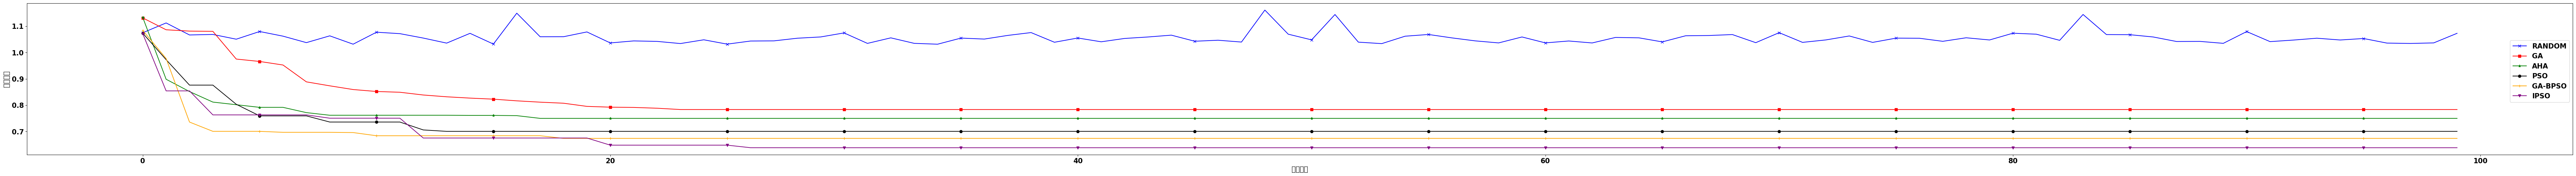

The matplotlib source for this figure:
import matplotlib.pyplot as plt
import numpy as np
from pylab import mpl
from matplotlib import rcParams
# mpl.rcParams['font.sans-serif'] = ['SimSun'] # 指定默认字体：解决plot不能显示中文问题
# mpl.rcParams['axes.unicode_minus'] = False # 解决保存图像是负号'-'显示为方块的问题

config = {
            "font.family": 'serif',
            "font.size": 15,
            "font.weight":"bold",
            "mathtext.fontset": 'stix',
            "font.serif": ['SimHei'],#宋体
            'axes.unicode_minus': False # 处理负号
         }
rcParams.update(config)
# 迭代130次
x = np.arange(0, 100)

# 六种算法的适应度模数据


fitness_pso = [1.0734263623009148, 0.9728571932500736, 0.8762071589269048, 0.8762071589269048, 0.8033957437229275, 0.7593816518800431, 0.7593816518800431, 0.7593816518800431, 0.7359889510686035, 0.7359889510686035, 0.7359889510686035, 0.7359889510686035, 0.7059889510686035, 0.7005868044407552, 0.7005868044407552, 0.7005868044407552, 0.7005868044407552, 0.7005868044407552, 0.7005868044407552, 0.7005868044407552, 0.7005868044407552, 0.7005868044407552, 0.7005868044407552, 0.7005868044407552, 0.7005868044407552, 0.7005868044407552, 0.7005868044407552, 0.7005868044407552, 0.7005868044407552, 0.7005868044407552, 0.7005868044407552, 0.7005868044407552, 0.7005868044407552, 0.7005868044407552, 0.7005868044407552, 0.7005868044407552, 0.7005868044407552, 0.7005868044407552, 0.7005868044407552, 0.7005868044407552, 0.7005868044407552, 0.7005868044407552, 0.7005868044407552, 0.7005868044407552, 0.7005868044407552, 0.7005868044407552, 0.7005868044407552, 0.7005868044407552, 0.7005868044407552, 0.7005868044407552, 0.7005868044407552, 0.7005868044407552, 0.7005868044407552, 0.7005868044407552, 0.7005868044407552, 0.7005868044407552, 0.7005868044407552, 0.7005868044407552, 0.7005868044407552, 0.7005868044407552, 0.7005868044407552, 0.7005868044407552, 0.7005868044407552, 0.7005868044407552, 0.7005868044407552, 0.7005868044407552, 0.7005868044407552, 0.7005868044407552, 0.7005868044407552, 0.7005868044407552, 0.7005868044407552, 0.7005868044407552, 0.7005868044407552, 0.7005868044407552, 0.7005868044407552, 0.7005868044407552, 0.7005868044407552, 0.7005868044407552, 0.7005868044407552, 0.7005868044407552, 0.7005868044407552, 0.7005868044407552, 0.7005868044407552, 0.7005868044407552, 0.7005868044407552, 0.7005868044407552, 0.7005868044407552, 0.7005868044407552, 0.7005868044407552, 0.7005868044407552, 0.7005868044407552, 0.7005868044407552, 0.7005868044407552, 0.7005868044407552, 0.7005868044407552, 0.7005868044407552, 0.7005868044407552, 0.7005868044407552, 0.7005868044407552, 0.7005868044407552]
fitness_ga = [1.1314899588652622, 1.0863837260492393, 1.0813468614847639, 1.0803921027875992, 0.9751599510256488, 0.966058842187016, 0.9525654845303651, 0.8885723594199141, 0.8735120050699032, 0.8594198269299322, 0.8519985564755657, 0.84909565224070997, 0.838665811855105, 0.831857042511081, 0.826876287144957, 0.8228765839587175, 0.8165106570190993, 0.8114563886668068, 0.8074563886668068, 0.7954563886668068, 0.7924563886668068, 0.7914563886668068, 0.7884563886668068, 0.7834563886668068, 0.7834563886668068, 0.7834563886668068, 0.7834563886668068, 0.7834563886668068, 0.7834563886668068, 0.7834563886668068, 0.7834563886668068, 0.7834563886668068,0.7834563886668068, 0.7834563886668068, 0.7834563886668068, 0.7834563886668068,0.7834563886668068, 0.7834563886668068, 0.7834563886668068, 0.7834563886668068, 0.7834563886668068, 0.7834563886668068, 0.7834563886668068, 0.7834563886668068, 0.7834563886668068, 0.7834563886668068, 0.7834563886668068, 0.7834563886668068, 0.7834563886668068, 0.7834563886668068, 0.7834563886668068, 0.7834563886668068, 0.7834563886668068, 0.7834563886668068, 0.7834563886668068, 0.7834563886668068, 0.7834563886668068, 0.7834563886668068, 0.7834563886668068, 0.7834563886668068, 0.7834563886668068, 0.7834563886668068, 0.7834563886668068, 0.7834563886668068, 0.7834563886668068, 0.7834563886668068, 0.7834563886668068, 0.7834563886668068, 0.7834563886668068, 0.7834563886668068, 0.7834563886668068, 0.7834563886668068, 0.7834563886668068, 0.7834563886668068, 0.7834563886668068, 0.7834563886668068, 0.7834563886668068, 0.7834563886668068, 0.7834563886668068, 0.7834563886668068, 0.7834563886668068, 0.7834563886668068, 0.7834563886668068, 0.7834563886668068, 0.7834563886668068, 0.7834563886668068, 0.7834563886668068, 0.7834563886668068, 0.7834563886668068, 0.7834563886668068, 0.7834563886668068, 0.7834563886668068, 0.7834563886668068, 0.7834563886668068, 0.7834563886668068, 0.7834563886668068, 0.7834563886668068, 0.7834563886668068, 0.7834563886668068, 0.7834563886668068]
fitness_aha = [1.1334817528148087, 0.8984674866788202, 0.8517543278994602, 0.8117543278994602, 0.8017543278994602, 0.7917543278994602, 0.7917543278994602, 0.7717543278994602, 0.7617543278994602, 0.7617543278994602, 0.7617543278994602, 0.7617543278994602, 0.7617543278994602, 0.7617543278994602, 0.76123456664324,  0.76123456664324,  0.76023456664324, 0.7499346457685324, 0.7499346457685324,0.7499346457685324,0.7499346457685324,0.7499346457685324,0.7499346457685324,0.7499346457685324,0.7499346457685324,0.7499346457685324,0.7499346457685324,0.7499346457685324,0.7499346457685324,0.7499346457685324,0.7499346457685324,0.7499346457685324,0.7499346457685324,0.7499346457685324,0.7499346457685324,0.7499346457685324,0.7499346457685324,0.7499346457685324,0.7499346457685324,0.7499346457685324,0.7499346457685324,0.7499346457685324,0.7499346457685324,0.7499346457685324,0.7499346457685324,0.7499346457685324,0.7499346457685324,0.7499346457685324,0.7499346457685324,0.7499346457685324,0.7499346457685324,0.7499346457685324,0.7499346457685324,0.7499346457685324,0.7499346457685324,0.7499346457685324,0.7499346457685324,0.7499346457685324,0.7499346457685324,0.7499346457685324,0.7499346457685324,0.7499346457685324,0.7499346457685324,0.7499346457685324,0.7499346457685324,0.7499346457685324,0.7499346457685324,0.7499346457685324,0.7499346457685324,0.7499346457685324,0.7499346457685324,0.7499346457685324,0.7499346457685324,0.7499346457685324,0.7499346457685324,0.7499346457685324,0.7499346457685324,0.7499346457685324,0.7499346457685324,0.7499346457685324,0.7499346457685324,0.7499346457685324,0.7499346457685324,0.7499346457685324,0.7499346457685324,0.7499346457685324,0.7499346457685324,0.7499346457685324,0.7499346457685324,0.7499346457685324,0.7499346457685324,0.7499346457685324,0.7499346457685324,0.7499346457685324,0.7499346457685324,0.7499346457685324,0.7499346457685324,0.7499346457685324,0.7499346457685324,0.7499346457685324]
fitness_random = [1.0751564201420782, 1.112321173387201, 1.0666864572736636, 1.068609135709203, 1.050616685135132, 1.0798152770697271, 1.0621358988688505, 1.037578999030208, 1.06334516733352, 1.0316628480968955, 1.0771680223182216, 1.0716539040048279, 1.0549058255086932, 1.035726031024496, 1.0728682991112035, 1.0321077600074189, 1.1494093036442522, 1.0598723837680482, 1.0600180127701442, 1.0781952606294776, 1.0363947795812496, 1.0440740750791693, 1.0422691924425618, 1.034059972413066, 1.048325547977007, 1.031819757481262, 1.043658420904575, 1.0442569712651122, 1.0542954086173848, 1.0591585933218668, 1.0744603268836848, 1.0346791839681997, 1.0557132477521767, 1.0348469731356482, 1.0315750777725525, 1.0547807298807097, 1.051098760351526, 1.0649518799289157, 1.0757368221891044, 1.038999549457864, 1.0551491455880628, 1.0407599709320188, 1.0534091441912037, 1.0590154103966358, 1.065946668736041, 1.0428394016314841, 1.04668531463355, 1.0397518348916301, 1.1612257804325809, 1.0696345230546227, 1.0480607196320673, 1.1443461772507179, 1.0394441584246827, 1.0337851101507882, 1.0619652471748937, 1.068536142164048, 1.0555890084000055, 1.0442438788780677, 1.0364878512261597, 1.0590645326550314, 1.036582504355543, 1.0437823165479432, 1.0363364802919977, 1.0572653349402155, 1.0557900166227139, 1.0403791785479617, 1.0636279418712955, 1.0646331482694298, 1.068188674166642, 1.0374283395931334, 1.0753882713433485, 1.0385517467275722, 1.0478588784638143, 1.0628587108381844, 1.0384896270093507, 1.054625578365427, 1.0541681010562383, 1.0425534386370001, 1.0559979679518363, 1.0476792111592326, 1.0733482765185234, 1.069619999688046, 1.046285964259317, 1.144470533963504, 1.0681904197206065, 1.067715198386931, 1.0590496236266758, 1.04184674672556, 1.0422579679965789, 1.0348739352319678, 1.0795550951595694, 1.041358284458702, 1.0473309597661953, 1.0543503175254245, 1.0475769964827217, 1.053208934984423, 1.035832265265648, 1.0344695400521655, 1.036528606745758, 1.0729897493164295]

fitness_gabpso= [1.083869030299626, 0.9773774553863004, 0.735912573651561, 0.7006645583434039, 0.7006645583434039, 0.7006645583434039, 0.6969320442017928, 0.6969320442017928, 0.6969320442017928, 0.6960153412667602,0.6839346457685324,0.6839346457685324,0.6839346457685324,0.6839346457685324,0.6839346457685324,0.6839346457685324,0.6839346457685324,0.6839346457685324,0.6739346457685324,0.6739346457685324,0.6739346457685324,0.6739346457685324,0.6739346457685324,0.6739346457685324,0.6739346457685324,0.6739346457685324,0.6739346457685324,0.6739346457685324,0.6739346457685324,0.6739346457685324, 0.6739346457685324, 0.6739346457685324,0.6739346457685324,0.6739346457685324,0.6739346457685324,0.6739346457685324,0.6739346457685324,0.6739346457685324,0.6739346457685324,0.6739346457685324,0.6739346457685324,0.6739346457685324,0.6739346457685324,0.6739346457685324,0.6739346457685324,0.6739346457685324,0.6739346457685324,0.6739346457685324,0.6739346457685324,0.6739346457685324,0.6739346457685324,0.6739346457685324,0.6739346457685324,0.6739346457685324,0.6739346457685324,0.6739346457685324,0.6739346457685324,0.6739346457685324,0.6739346457685324,0.6739346457685324,0.6739346457685324,0.6739346457685324,0.6739346457685324,0.6739346457685324,0.6739346457685324,0.6739346457685324,0.6739346457685324,0.6739346457685324,0.6739346457685324,0.6739346457685324,0.6739346457685324,0.6739346457685324,0.6739346457685324,0.6739346457685324,0.6739346457685324,0.6739346457685324,0.6739346457685324,0.6739346457685324,0.6739346457685324,0.6739346457685324,0.6739346457685324,0.6739346457685324,0.6739346457685324,0.6739346457685324,0.6739346457685324,0.6739346457685324,0.6739346457685324,0.6739346457685324,0.6739346457685324,0.6739346457685324,0.6739346457685324,0.6739346457685324,0.6739346457685324,0.6739346457685324,0.6739346457685324,0.6739346457685324,0.6739346457685324,0.6739346457685324,0.6739346457685324,0.6739346457685324]

fitness_psoplus = [1.0716151303813501, 0.8543008699445884, 0.8543008699445884, 0.7631353596846542, 0.7631353596846542, 0.7631353596846542, 0.7631353596846542, 0.7631353596846542, 0.7505489643471592, 0.7505489643471592, 0.7505489643471592, 0.7505489643471592, 0.6753211666401924, 0.6753211666401924, 0.6753211666401924, 0.6753211666401924, 0.6753211666401924, 0.6753211666401924, 0.6753211666401924, 0.6753211666401924, 0.6481990936333257, 0.6481990936333257, 0.6481990936333257, 0.6481990936333257, 0.6481990936333257, 0.6481990936333257, 0.6384990936333257, 0.6384900913761367, 0.6384326180399377, 0.6384326180399377, 0.6384326180399377, 0.6384326180399377, 0.6384326180399377, 0.6384326180399377, 0.6384326180399377, 0.6384326180399377, 0.6384326180399377, 0.6384326180399377, 0.6384326180399377, 0.6384326180399377, 0.6384326180399377, 0.6384326180399377, 0.6384326180399377, 0.6384326180399377, 0.6384326180399377, 0.6384326180399377, 0.6384326180399377, 0.6384326180399377, 0.6384326180399377, 0.6384326180399377, 0.6384326180399377, 0.6384326180399377, 0.6384326180399377, 0.6384326180399377, 0.6384326180399377, 0.6384326180399377, 0.6384326180399377, 0.6384326180399377, 0.6384326180399377, 0.6384326180399377, 0.6384326180399377, 0.6384326180399377, 0.6384326180399377, 0.6384326180399377, 0.6384326180399377, 0.6384326180399377, 0.6384326180399377, 0.6384326180399377, 0.6384326180399377, 0.6384326180399377, 0.6384326180399377, 0.6384326180399377, 0.6384326180399377, 0.6384326180399377, 0.6384326180399377, 0.6384326180399377, 0.6384326180399377, 0.6384326180399377, 0.6384326180399377, 0.6384326180399377, 0.6384326180399377, 0.6384326180399377, 0.6384326180399377, 0.6384326180399377, 0.6384326180399377, 0.6384326180399377, 0.6384326180399377, 0.6384326180399377, 0.6384326180399377, 0.6384326180399377, 0.6384326180399377, 0.6384326180399377, 0.6384326180399377, 0.6384326180399377, 0.6384326180399377, 0.6384326180399377, 0.6384326180399377, 0.6384326180399377, 0.6384326180399377, 0.6384326180399377]



# 绘制折线图

plt.xticks(fontsize=25)
plt.yticks(fontsize=25)

plt.figure(figsize=(100, 6))
plt.plot(x, fitness_random, marker='x', linestyle='-', label='RANDOM',color='blue',markevery=5)
plt.plot(x, fitness_ga, marker='s', linestyle='-', label='GA',color='red',markevery=5)
plt.plot(x, fitness_aha, marker='*', linestyle='-', label='AHA',color='green',markevery=5)
plt.plot(x, fitness_pso, marker='o', linestyle='-', label='PSO',color='black',markevery=5)
plt.plot(x, fitness_gabpso, marker='+', linestyle='-', label='GA-BPSO',color='orange',markevery=5)
plt.plot(x, fitness_psoplus, marker='v', linestyle='-', label='IPSO',color='purple',markevery=5)
# 添加标题和轴标签
plt.xlabel('迭代次数')
plt.ylabel('适应度值')

# 显示图例
plt.savefig('three.png')
plt.legend(loc='center right', bbox_to_anchor=(1, 0.55))

# 显示图表
plt.show()